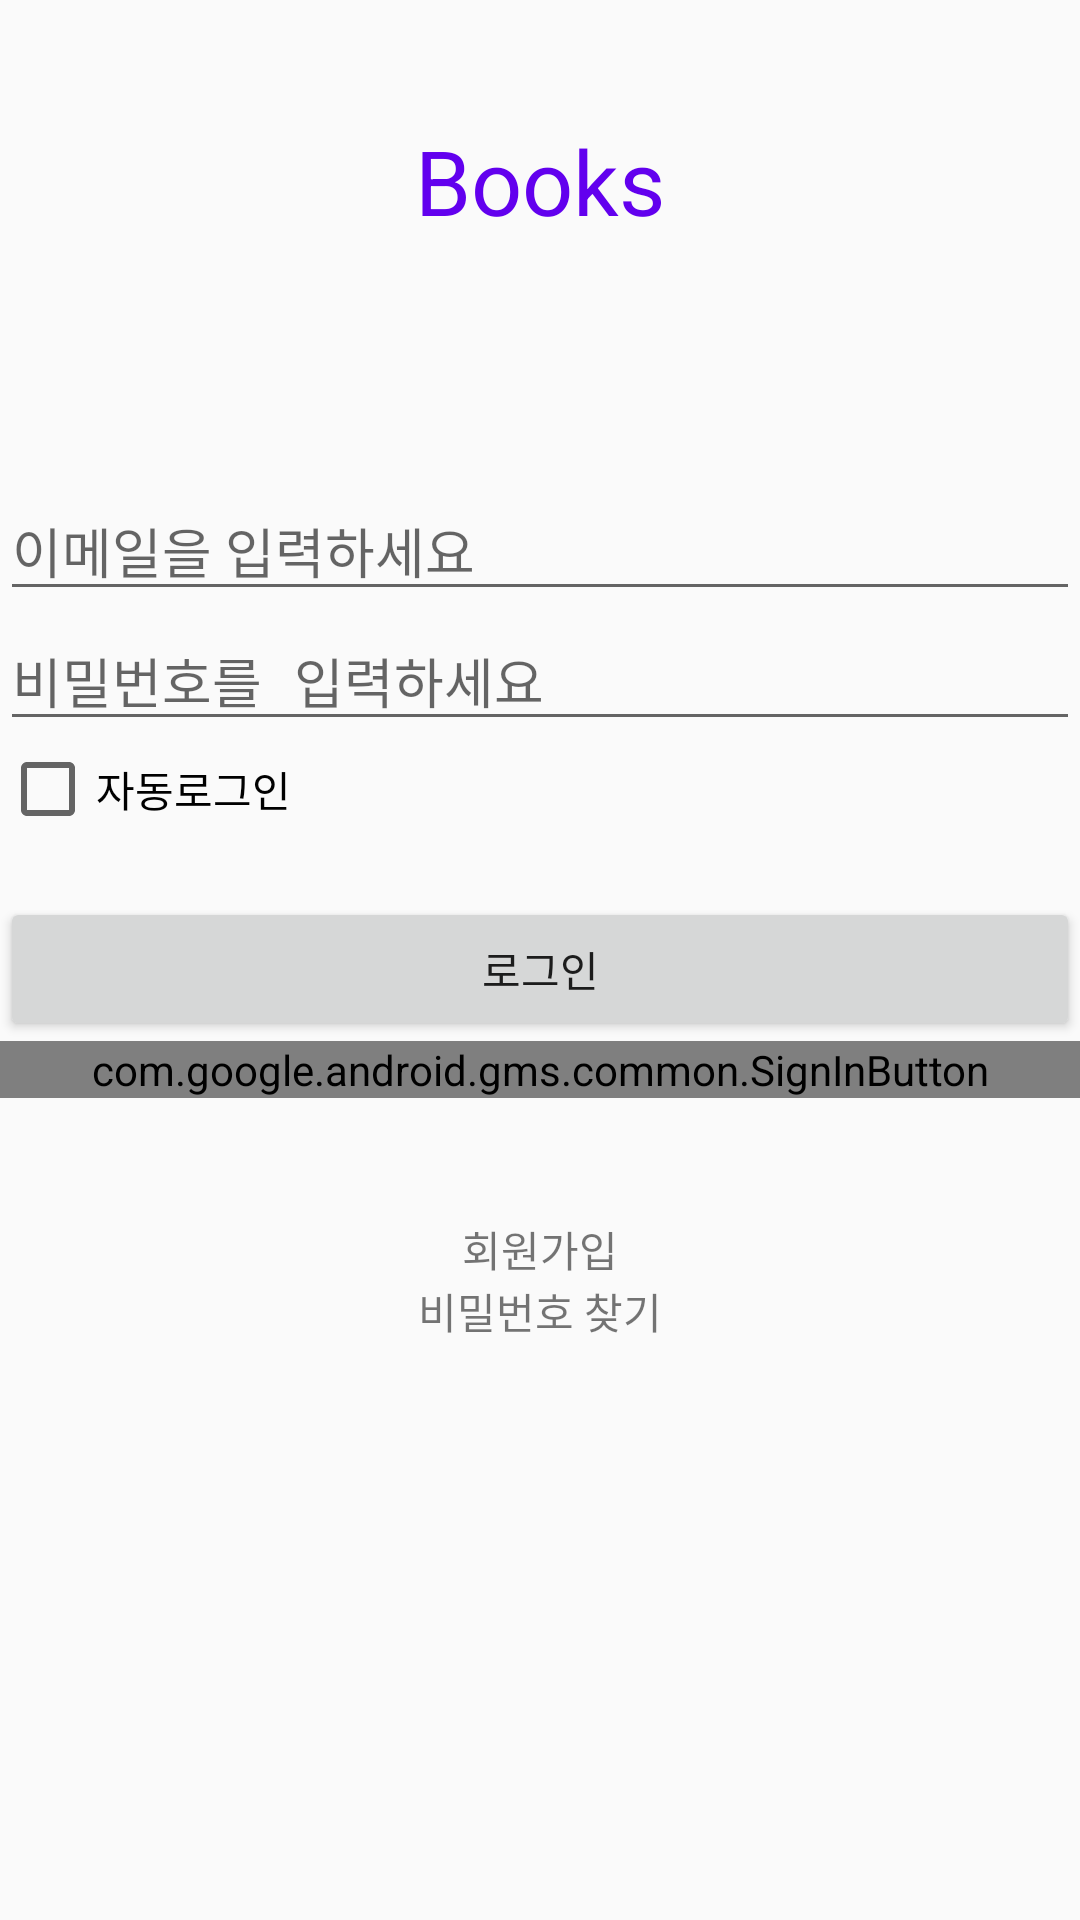

The Android layout XML behind this screen, and the referenced resources:
<!-- AndroidManifest.xml: application theme AppTheme -->
<!-- res/layout/activity_main.xml -->
<?xml version="1.0" encoding="utf-8"?>
<LinearLayout
    xmlns:android="http://schemas.android.com/apk/res/android"
    xmlns:app="http://schemas.android.com/apk/res-auto"
    xmlns:tools="http://schemas.android.com/tools"
    android:layout_width="match_parent"
    android:layout_height="match_parent"
    android:orientation="vertical"
    tools:context=".MainActivity">

    
    <TextView
        android:id="@+id/txt_title"
        android:layout_width="wrap_content"
        android:layout_height="wrap_content"
        android:layout_marginTop="40sp"
        style="@style/TITLE_STYLE"
        android:text="@string/app_title" />

    
    <EditText
        android:id="@+id/edit_email"
        android:layout_marginTop="80sp"
        android:layout_width="match_parent"
        android:layout_height="wrap_content"
        android:ems="10"
        android:hint="이메일을 입력하세요"
        android:inputType="textPersonName" />

    
    <EditText
        android:id="@+id/edit_pw"
        android:layout_width="match_parent"
        android:layout_height="wrap_content"
        android:ems="10"
        android:hint="비밀번호를 입력하세요"
        android:inputType="textPersonName|textPassword" />

    
    <CheckBox
        android:id="@+id/chk_autologin"
        android:layout_width="match_parent"
        android:layout_height="wrap_content"
        android:layout_marginBottom="20sp"
        android:text="자동로그인" />

    
    <Button
        android:id="@+id/btn_login"
        android:layout_width="match_parent"
        android:layout_height="wrap_content"
        android:onClick="login"
        android:text="로그인" />

    
    <com.google.android.gms.common.SignInButton
        android:id="@+id/sign_in_button"
        android:layout_width="match_parent"
        android:layout_height="wrap_content"
        android:layout_marginBottom="20dp"
    />

    
    <TextView
        android:id="@+id/txt_signup"
        android:layout_marginTop="20sp"
        android:layout_width="match_parent"
        android:layout_height="wrap_content"
        android:gravity="center_horizontal"
        android:onClick="go_to_Signup_Page"
        android:text="회원가입" />

    
    <TextView
        android:id="@+id/txt_find_pw"
        android:layout_width="match_parent"
        android:layout_height="wrap_content"
        android:gravity="center_horizontal"
        android:onClick="find_pw"
        android:text="비밀번호 찾기" />


</LinearLayout>
<!-- resources referenced by this layout -->
<resources>
  <string name="app_title">Books</string>
  <style name="TITLE_STYLE">
          <item name="android:textSize">30sp</item>
          <item name="android:textColor">@color/colorPrimary</item>
          <item name="android:layout_gravity">center_horizontal</item>
      </style>
  <style name="AppTheme" parent="Theme.AppCompat.Light.DarkActionBar">
          
          <item name="colorPrimary">@color/colorPrimary</item>
          <item name="colorPrimaryDark">@color/colorPrimaryDark</item>
          <item name="colorAccent">@color/colorAccent</item>
          <item name="windowActionBar">false</item>
          <item name="windowNoTitle">true</item>
      </style>
  <!-- not gathered from this repository: default colours our renderer supplied (Android Studio template values) -->
  <color name="colorPrimary">#FF6200EE</color>
  <color name="colorPrimaryDark">#FF3700B3</color>
  <color name="colorAccent">#FF03DAC5</color>
</resources>
